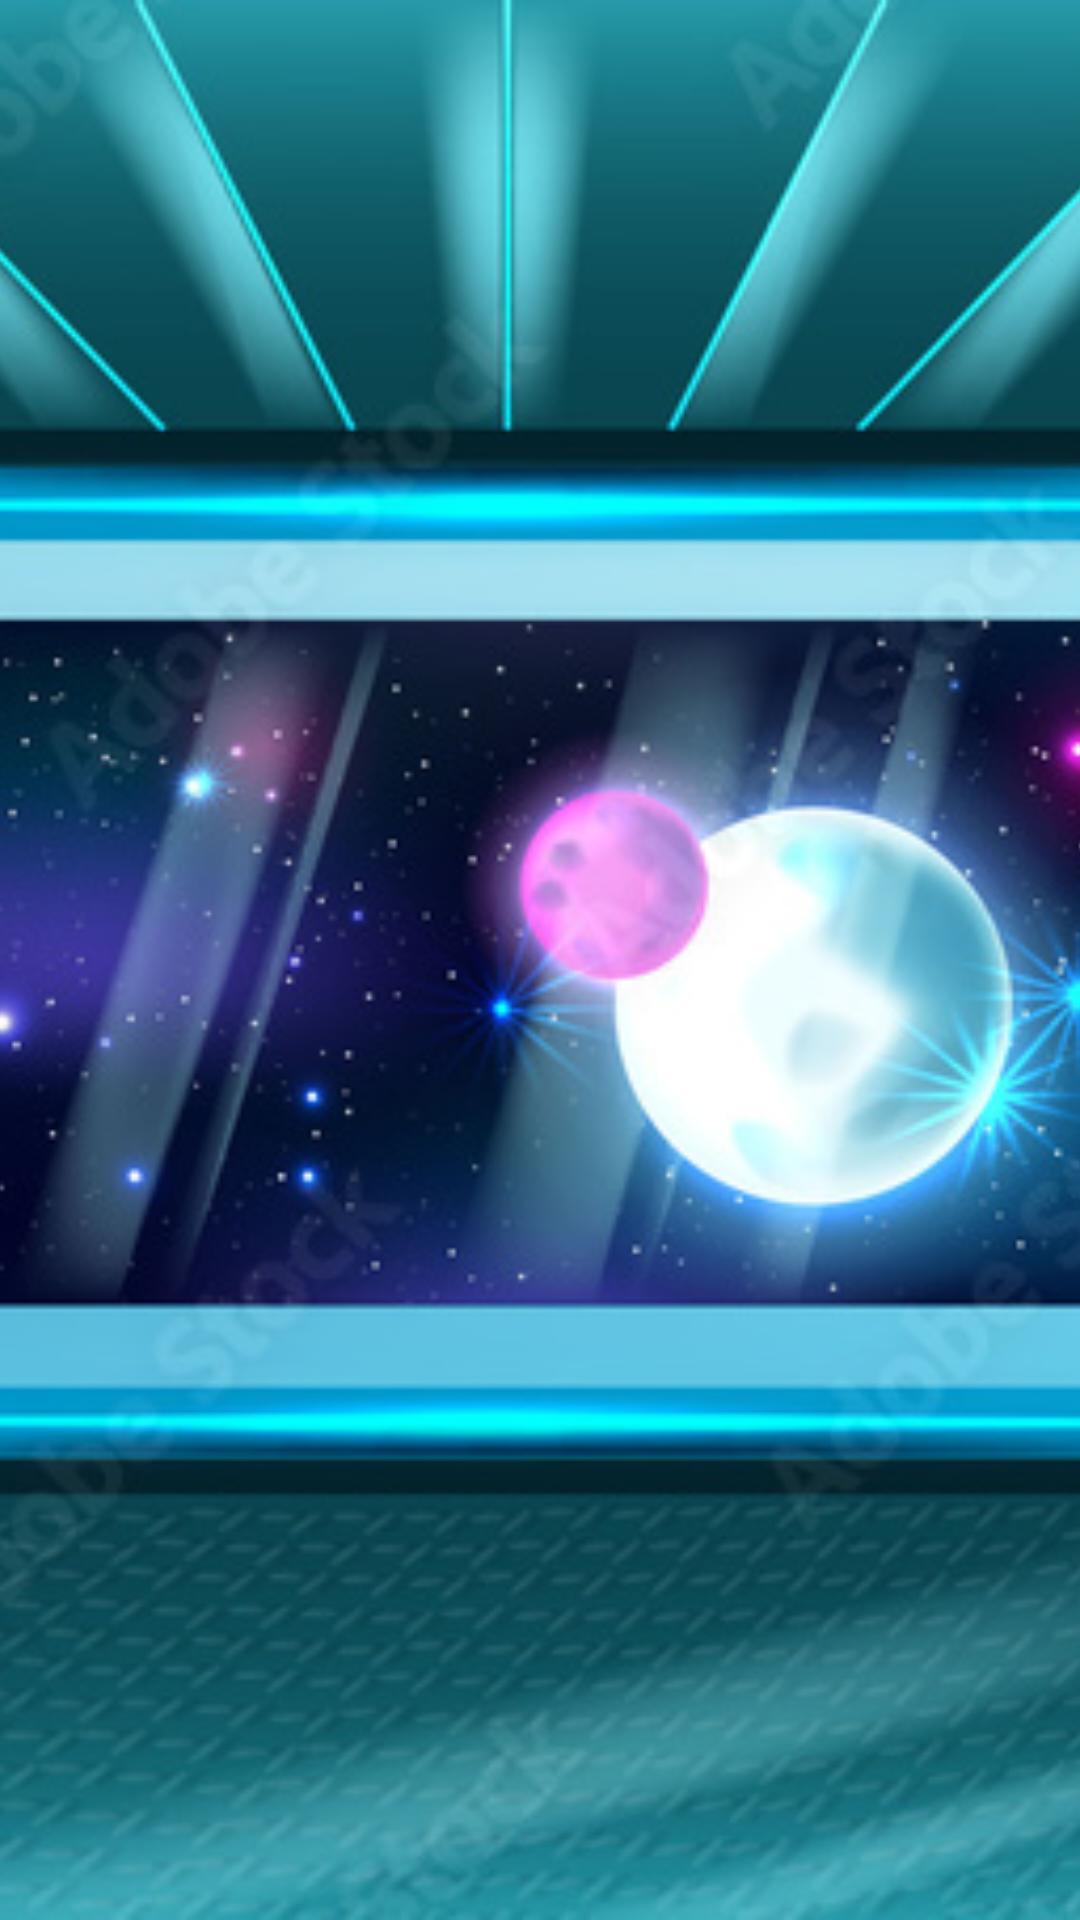

Reconstruct the res/layout file that produces this screen, plus the resources it refers to.
<!-- AndroidManifest.xml: application theme Theme.PruebaUnity -->
<!-- res/layout/backgroundmain.xml -->
<?xml version="1.0" encoding="utf-8"?>
<FrameLayout
    xmlns:android="http://schemas.android.com/apk/res/android"
    android:layout_width="match_parent"
    android:layout_height="match_parent">

    <ImageView
        android:layout_width="match_parent"
        android:layout_height="match_parent"
        android:src="@drawable/space_background"
        android:scaleType="centerCrop"
        />

    <FrameLayout
        android:layout_width="300dp"
        android:layout_height="300dp"
        android:layout_gravity="center"
        >

        

        

        <ImageView
            android:layout_width="286dp"
            android:layout_height="300dp"
            android:scaleType="fitCenter"
             />

        <ImageView
            android:id="@+id/floating_cat"
            android:layout_width="200dp"
            android:layout_height="200dp"
            android:layout_gravity="center"/>


    </FrameLayout>
</FrameLayout>
<!-- resources referenced by this layout -->
<resources>
  <!-- drawable space_background: jpg bitmap (drawable, 215142 bytes) -->
  <style name="Theme.PruebaUnity" parent="Base.Theme.PruebaUnity" />
  <style name="Base.Theme.PruebaUnity" parent="Theme.Material3.DayNight">
          
          
      </style>
</resources>
